Run: headless pygame with SDL's dummy video driver; simulated clock (each Clock.tick advances the game by its frame time, no real sleeping); random seed 0; keys injected as events and as key.get_pressed() state; mouse plan: one left click at the window centre at the start of phase 2, then a move to the lower-right quarter at the start of phase 3.
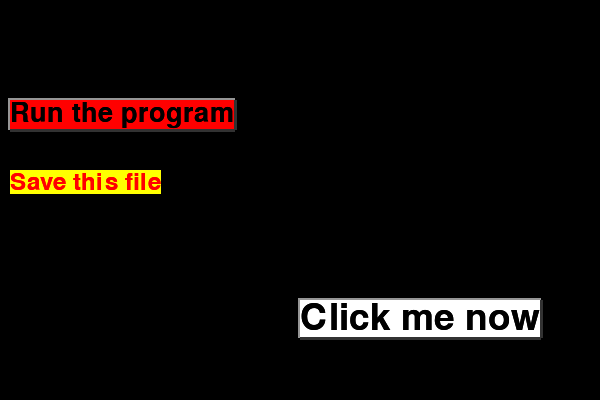
Frame 1 of 4 · flips 1–60 · no input
Frame 2 of 4 · flips 61–180 · clicked the window centre · tapped SPACE, RETURN · held RIGHT (→), D · screen unchanged from frame 1, image omitted
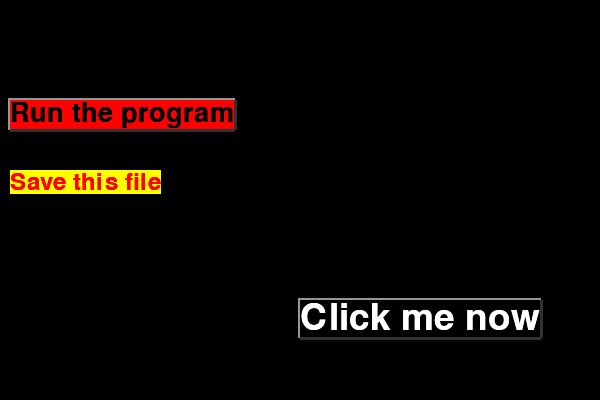
Frame 3 of 4 · flips 181–300 · moved the mouse to the lower-right quarter · held DOWN (↓), S
Frame 4 of 4 · flips 301–420 · held LEFT (←), A, UP (↑), W · screen unchanged from frame 3, image omitted

The pygame program that drew these frames:

import pygame
import pygame.gfxdraw
import sys



pygame.init()
screen = pygame.display.set_mode((600, 400))
clock = pygame.time.Clock()
buttons = pygame.sprite.Group()
class Button(pygame.sprite.Sprite):
    def __init__(self, position, text, size,
        colors="white on blue",
        hover_colors="red on green",
        style=1, borderc=(255,255,255),
        command=lambda: print("No command activated for this button")):
        # the hover_colors attribute needs to be fixed
        super().__init__()
        self.text = text
        self.command = command
        # --- colors ---
        self.colors = colors
        self.original_colors = colors
        self.fg, self.bg = self.colors.split(" on ")
        if hover_colors == "red on green":
            self.hover_colors = f"{self.bg} on {self.fg}"
        else:
            self.hover_colors = hover_colors
        self.style = style
        self.borderc = borderc # for the style2
        # font
        self.font = pygame.font.SysFont("Arial", size)
        self.render()
        self.x, self.y, self.w , self.h = self.text_render.get_rect()
        self.x, self.y = position
        self.rect = pygame.Rect(self.x, self.y, self.w, self.h)
        self.position = position
        self.pressed = 1
        buttons.add(self)

    def render(self):
        self.text_render = self.font.render(self.text, 1, self.fg)
        self.image = self.text_render

    def update(self):
        self.fg, self.bg = self.colors.split(" on ")
        if self.style == 0:
            self.draw_button0()
        elif self.style == 1:
            self.draw_button1()
        elif self.style == 2:
            self.draw_button2()
        self.hover()
        self.click() 

    def draw_button0(self):
        ''' a linear border '''
        pygame.draw.rect(screen, self.bg, (self.x, self.y, self.w , self.h))
        pygame.gfxdraw.rectangle(screen, (self.x, self.y, self.w , self.h), (211,211,211))

    def draw_button1(self):
        ''' draws 4 lines around the button and the background '''
        # horizontal up
        pygame.draw.line(screen, (150, 150, 150), (self.x, self.y), (self.x + self.w , self.y), 5)
        pygame.draw.line(screen, (150, 150, 150), (self.x, self.y - 2), (self.x, self.y + self.h), 5)
        # horizontal down
        pygame.draw.line(screen, (50, 50, 50), (self.x, self.y + self.h), (self.x + self.w , self.y + self.h), 5)
        pygame.draw.line(screen, (50, 50, 50), (self.x + self.w , self.y + self.h), [self.x + self.w , self.y], 5)
        # background of the button
        pygame.draw.rect(screen, self.bg, (self.x, self.y, self.w , self.h))  

    def draw_button2(self):
        ''' a linear border '''
        pygame.draw.rect(screen, self.bg, (self.x, self.y, self.w , self.h))
        pygame.gfxdraw.rectangle(screen, (self.x, self.y, self.w , self.h), self.borderc)

    def hover(self):
        ''' checks if the mouse is over the button and changes the color if it is true '''
        if self.rect.collidepoint(pygame.mouse.get_pos()):
            # you can change the colors when the pointer is on the button if you want
            if self.style != 0:
                self.colors = self.hover_colors
            # pygame.mouse.set_cursor(*pygame.cursors.diamond)
        else:
            self.colors = self.original_colors
            
        self.render()

    def click(self):
        ''' checks if you click on the button and makes the call to the action just one time'''
        if self.rect.collidepoint(pygame.mouse.get_pos()):
            if pygame.mouse.get_pressed()[0] and self.pressed == 1 and self.style != 0:
                print("Execunting code for button '" + self.text + "'")
                self.command()
                self.pressed = 0
            if pygame.mouse.get_pressed() == (0,0,0):
                self.pressed = 1




# FUNCTIONS for the buttons on click
# I used this convention ... on_+text of the button

def on_click():
    print("Ciao bello")

def on_run():
    print("Ciao bello questo è RUN")

def on_save():
    print("This is Save")

def buttons_def():
    b0 = Button((300, 300), "Click me now", 55, "black on white",
        command=on_click)
    b1 = Button((10, 100), "Run the program", 40, "black on red", command=on_run)

    b2 = Button((10, 170), "Save this file", 36, "red on yellow",
        hover_colors="blue on orange", style=2, borderc=(255,255,0),
        command=on_save)

# ======================= this code is just for example, start the program from the main file
# in the main folder, I mean, you can also use this file only, but I prefer from the main file
# 29.8.2021

if __name__ == '__main__':
    pygame.init()
    game_on = 0
    def loop():
        # BUTTONS ISTANCES
        game_on = 1
        buttons_def()
        while True:
            for event in pygame.event.get():
                if (event.type == pygame.QUIT):
                    game_on = 0
                    pygame.quit()
                if event.type == pygame.KEYDOWN:
                    if event.key == pygame.K_ESCAPE:
                        pygame.quit()
                        game_on = 0
            if game_on:
                buttons.update()
                buttons.draw(screen)
            else:
                pygame.quit()
                sys.exit()
            buttons.draw(screen)
            clock.tick(60)
            pygame.display.update()
        pygame.quit()




    loop()
